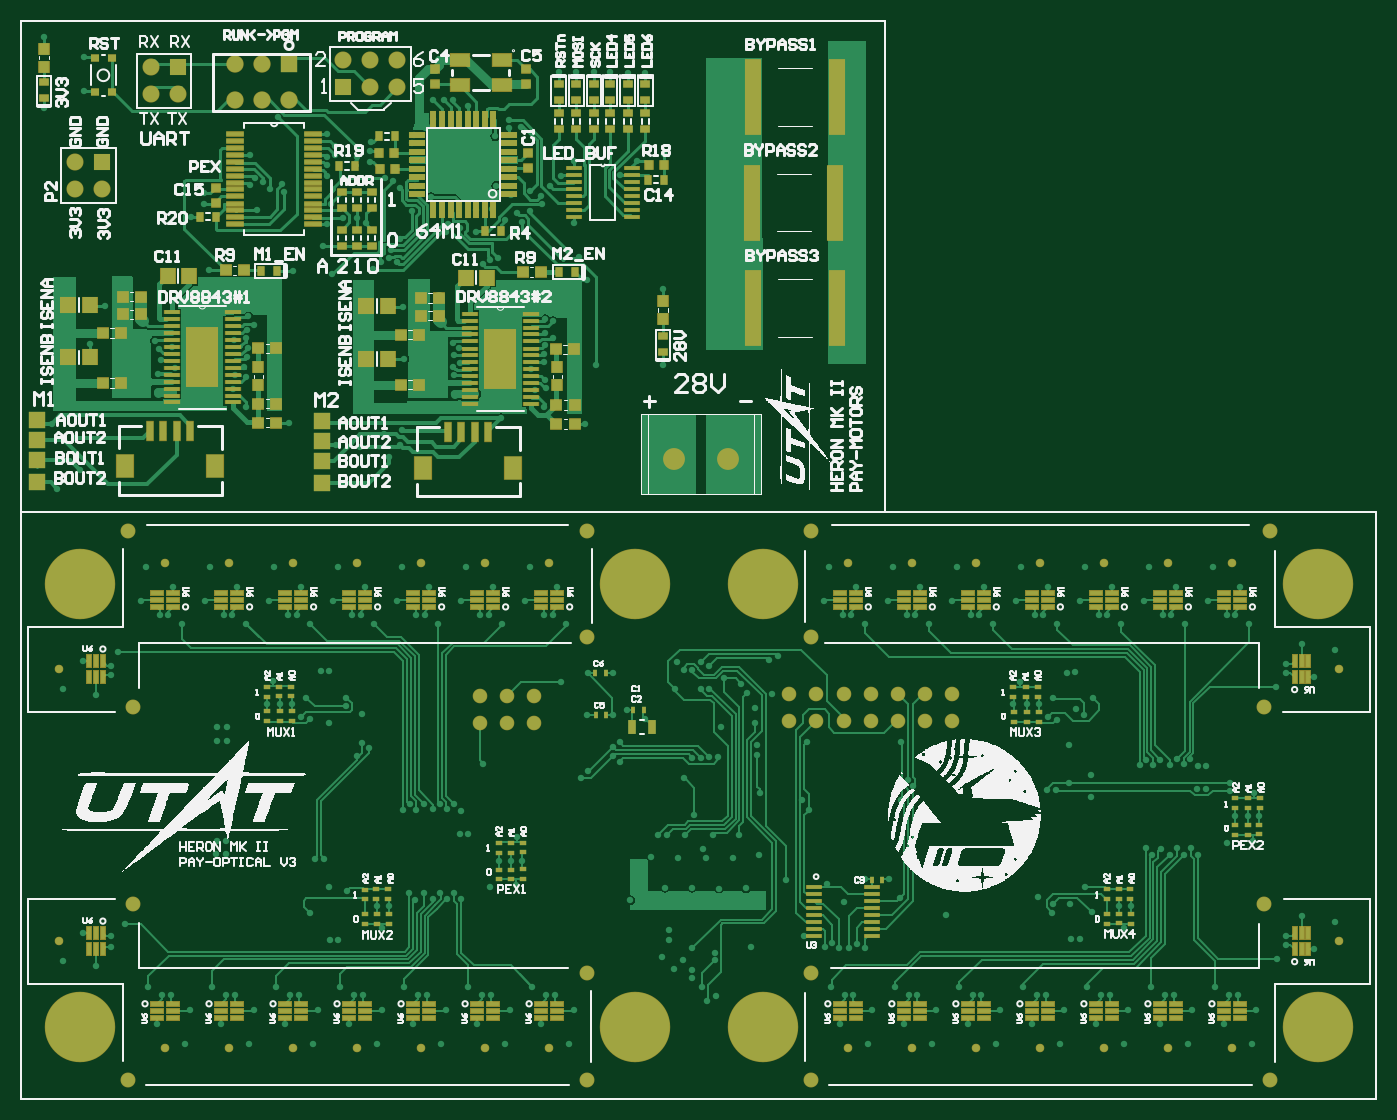
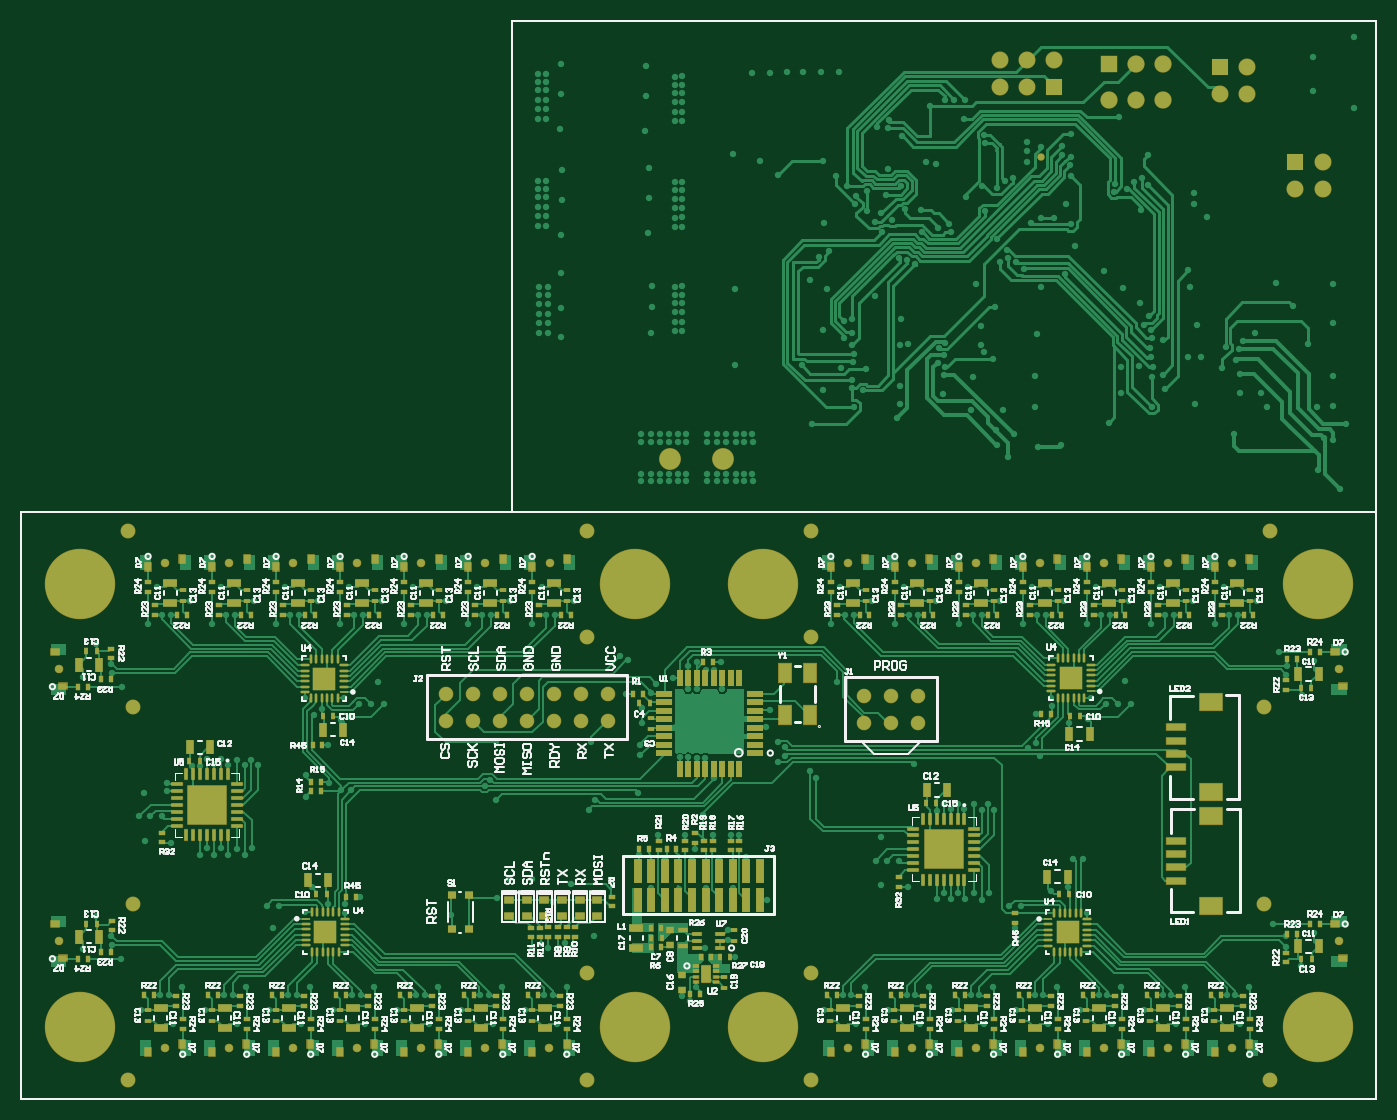
Circuit board: 9 layer files. Board 127.0 x 101.0 mm.
- drill: 4-layer.DRL (12972 bytes)
- bottom_copper: 4-layer.GBL (114395 bytes)
- bottom_silk: 4-layer.GBO (100392 bytes)
- paste: 4-layer.GBP (16455 bytes)
- bottom_mask: 4-layer.GBS (18767 bytes)
- top_copper: 4-layer.GTL (88642 bytes)
- top_silk: 4-layer.GTO (141079 bytes)
- paste: 4-layer.GTP (12419 bytes)
- top_mask: 4-layer.GTS (14826 bytes)

=== drill: 4-layer.DRL (12972 bytes, source withheld) ===
=== bottom_copper: 4-layer.GBL (114395 bytes, source omitted) ===
=== bottom_silk: 4-layer.GBO (100392 bytes, source omitted) ===
=== paste: 4-layer.GBP (16455 bytes, source omitted) ===
=== bottom_mask: 4-layer.GBS (18767 bytes, source omitted) ===
=== top_copper: 4-layer.GTL (88642 bytes, source omitted) ===
=== top_silk: 4-layer.GTO (141079 bytes, source omitted) ===
=== paste: 4-layer.GTP (12419 bytes, source omitted) ===
=== top_mask: 4-layer.GTS (14826 bytes, source omitted) ===
